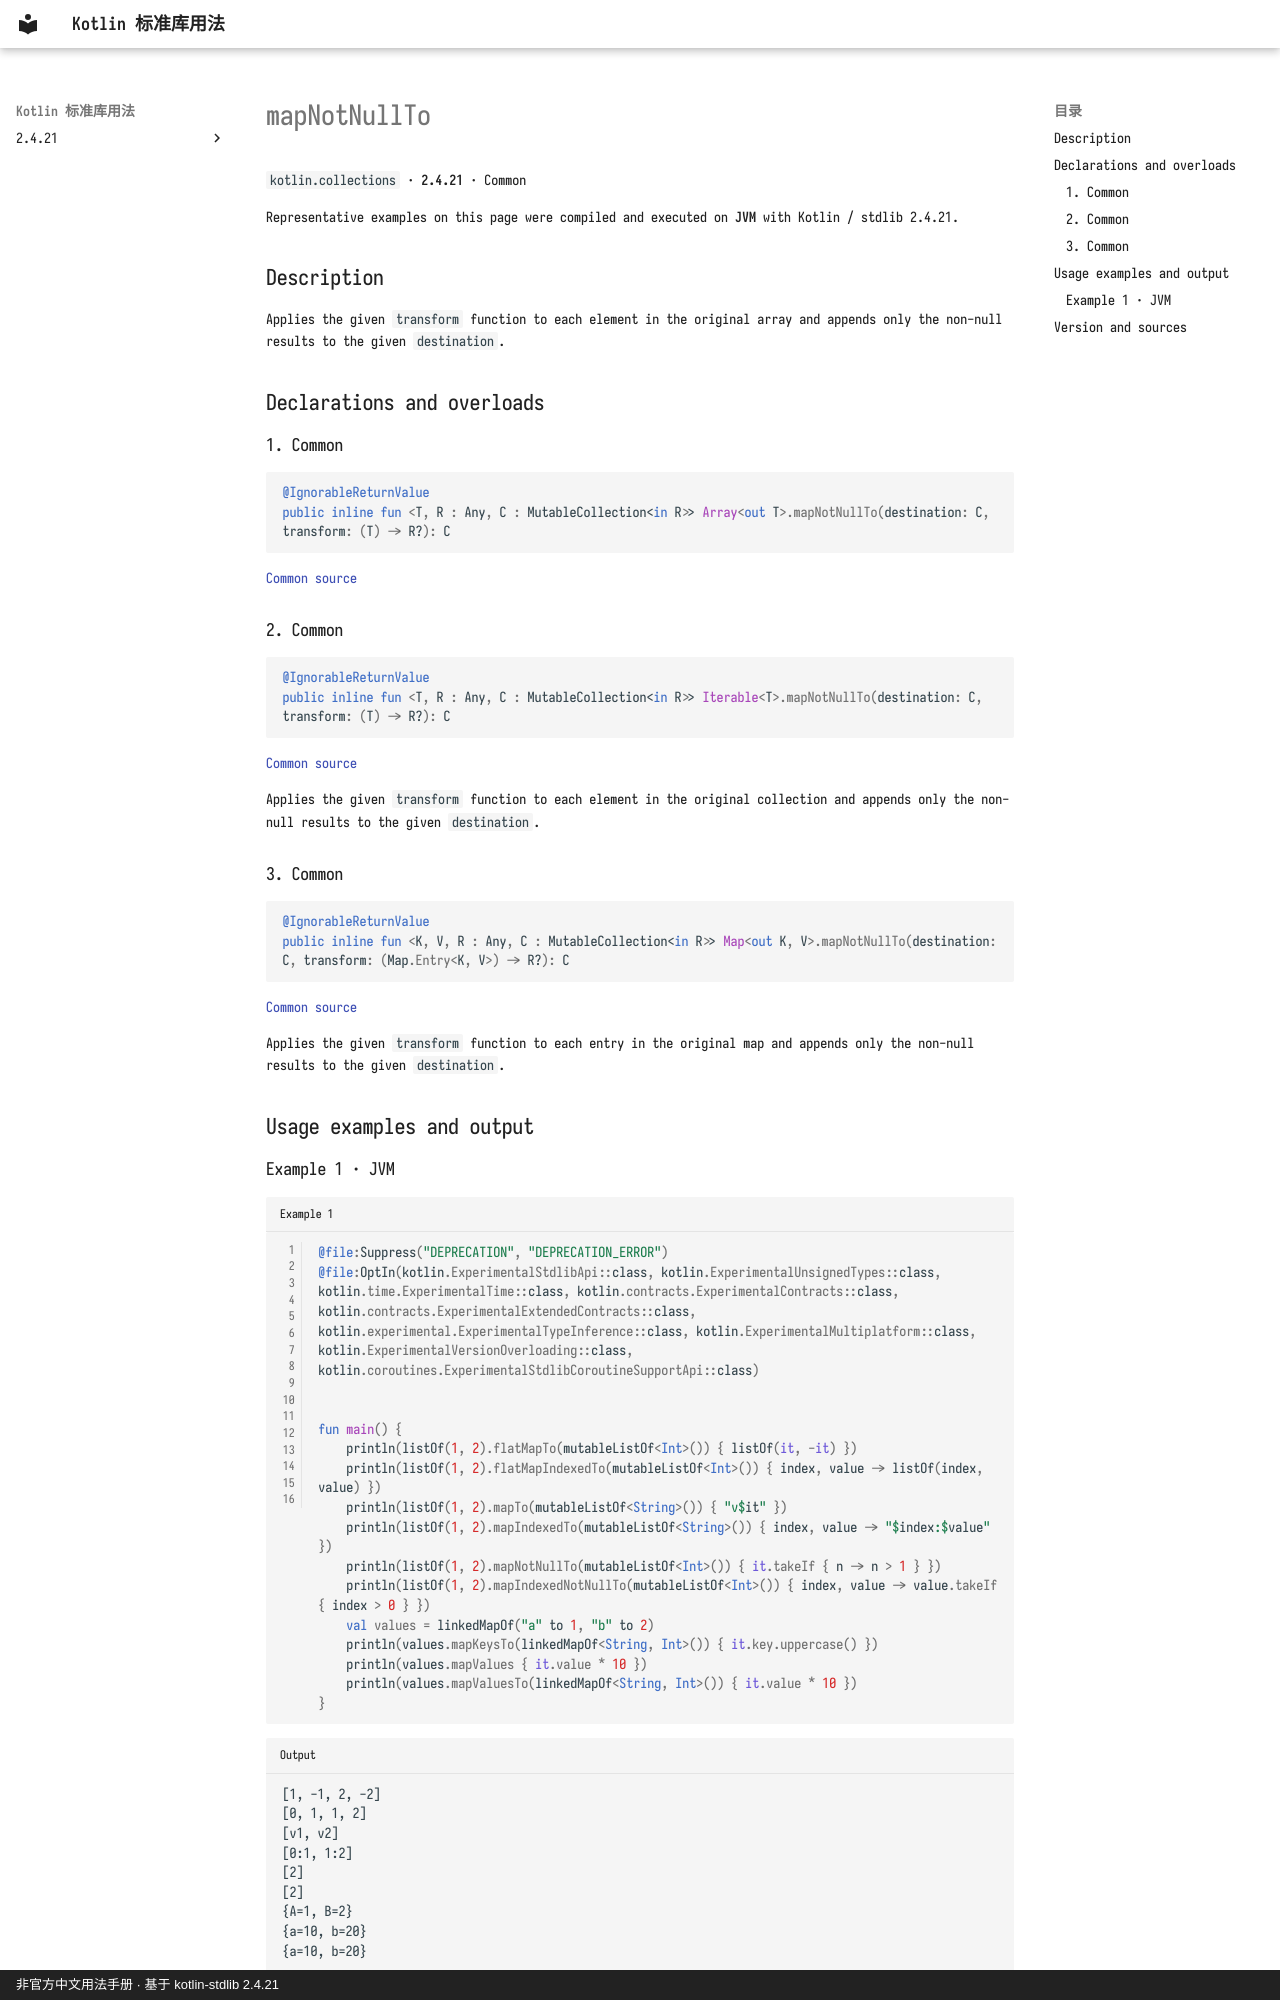

repository: oooooooko/kotlin-stdlib-docs · page: en/api/kotlin.collections/mapnotnullto--3c9fa12d/index.html · generator: mkdocs · copyright: 非官方中文用法手册 · 基于 kotlin-stdlib 2.4.21

# mapNotNullTo

`kotlin.collections` · **2.4.21** · Common

Representative examples on this page were compiled and executed on **JVM** with Kotlin / stdlib 2.4.21.

## Description

Applies the given `transform` function to each element in the original array
and appends only the non-null results to the given `destination`.

## Declarations and overloads

### 1. Common

```kotlin
@IgnorableReturnValue
public inline fun <T, R : Any, C : MutableCollection<in R>> Array<out T>.mapNotNullTo(destination: C, transform: (T) -> R?): C
```

[Common source](https://github.com/JetBrains/kotlin/blob/v2.4.21/libraries/stdlib/common/src/generated/_Arrays.kt#L13181)

### 2. Common

```kotlin
@IgnorableReturnValue
public inline fun <T, R : Any, C : MutableCollection<in R>> Iterable<T>.mapNotNullTo(destination: C, transform: (T) -> R?): C
```

[Common source](https://github.com/JetBrains/kotlin/blob/v2.4.21/libraries/stdlib/common/src/generated/_Collections.kt#L1804)

Applies the given `transform` function to each element in the original collection
and appends only the non-null results to the given `destination`.

### 3. Common

```kotlin
@IgnorableReturnValue
public inline fun <K, V, R : Any, C : MutableCollection<in R>> Map<out K, V>.mapNotNullTo(destination: C, transform: (Map.Entry<K, V>) -> R?): C
```

[Common source](https://github.com/JetBrains/kotlin/blob/v2.4.21/libraries/stdlib/common/src/generated/_Maps.kt#L142)

Applies the given `transform` function to each entry in the original map
and appends only the non-null results to the given `destination`.

## Usage examples and output
